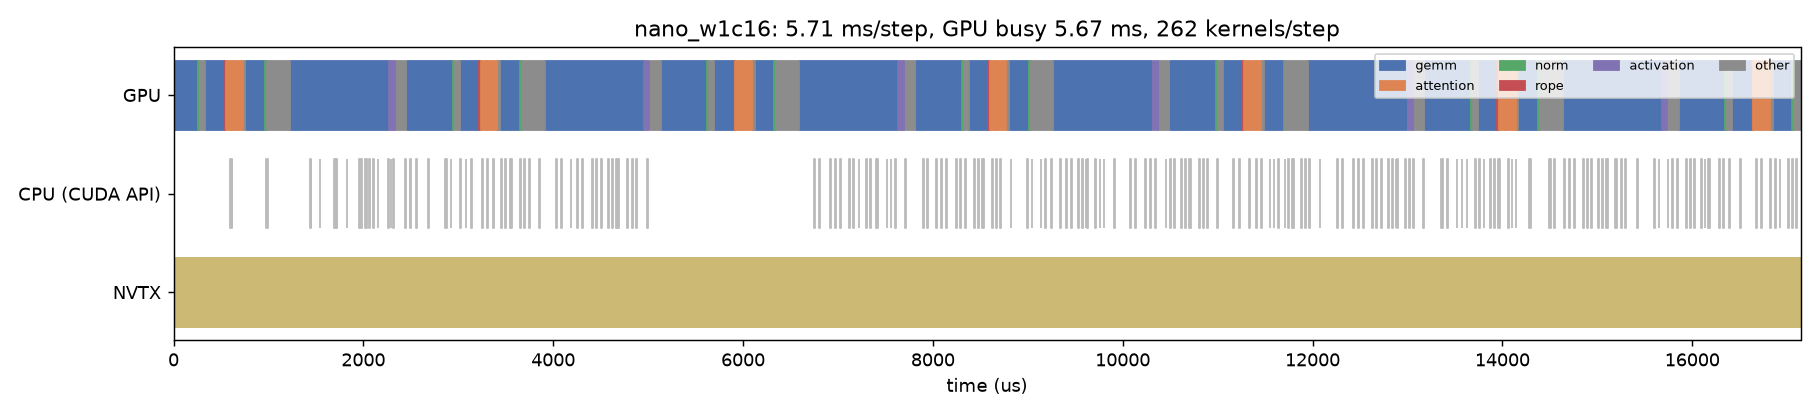

The data file committed next to this chart (first rows):
track, start_us, dur_us, name, category
CPU (CUDA API), 598.9, 13.46, cudaEventQuery, api
CPU (CUDA API), 614.5, 3.127, cudaEventQuery, api
CPU (CUDA API), 618.3, 2.63, cudaEventQuery, api
CPU (CUDA API), 970.8, 22.7, cudaMemcpyAsync, api
CPU (CUDA API), 1442, 2.345, cudaStreamIsCapturing, api
CPU (CUDA API), 1445, 4.521, cudaEventRecordWithFlags, api
CPU (CUDA API), 1541, 6.728, cudaEventQuery, api
CPU (CUDA API), 1694, 15.29, cudaMemcpyAsync, api
CPU (CUDA API), 1716, 1.073, cudaStreamIsCapturing, api
CPU (CUDA API), 1718, 2.643, cudaEventRecordWithFlags, api
CPU (CUDA API), 1826, 4.36, cudaEventQuery, api
CPU (CUDA API), 1956, 13.29, cudaMemcpyAsync, api
CPU (CUDA API), 1976, 1.095, cudaStreamIsCapturing, api
CPU (CUDA API), 1978, 2.913, cudaEventRecordWithFlags, api
CPU (CUDA API), 2015, 20.32, cudaLaunchKernel, api
CPU (CUDA API), 2064, 9.588, cudaLaunchKernel, api
CPU (CUDA API), 2106, 9.858, cudaLaunchKernel, api
CPU (CUDA API), 2151, 6.889, cudaLaunchKernel, api
CPU (CUDA API), 2257, 11.37, cudaLaunchKernel, api
CPU (CUDA API), 2289, 6.73, cudaLaunchKernel, api
CPU (CUDA API), 2317, 6.306, cudaLaunchKernel, api
CPU (CUDA API), 2436, 11.35, cuLaunchKernelEx, api
CPU (CUDA API), 2490, 8.923, cudaLaunchKernel, api
CPU (CUDA API), 2556, 8.846, cudaLaunchKernel, api
CPU (CUDA API), 2680, 10.13, cuLaunchKernelEx, api
CPU (CUDA API), 2865, 11.44, cuLaunchKernelEx, api
CPU (CUDA API), 2920, 7.53, cuLaunchKernelEx, api
CPU (CUDA API), 3023, 8.953, cuLaunchKernelEx, api
CPU (CUDA API), 3076, 9.197, cudaLaunchKernel, api
CPU (CUDA API), 3131, 8.559, cudaLaunchKernel, api
CPU (CUDA API), 3249, 10.63, cuLaunchKernelEx, api
CPU (CUDA API), 3302, 9.081, cudaLaunchKernel, api
CPU (CUDA API), 3367, 8.837, cudaLaunchKernel, api
CPU (CUDA API), 3451, 9.327, cuLaunchKernelEx, api
CPU (CUDA API), 3497, 8.557, cudaLaunchKernel, api
CPU (CUDA API), 3541, 9.274, cudaMemsetAsync, api
CPU (CUDA API), 3556, 7.149, cudaLaunchKernel, api
CPU (CUDA API), 3649, 8.459, cuLaunchKernelEx, api
CPU (CUDA API), 3693, 8.107, cudaLaunchKernel, api
CPU (CUDA API), 3744, 7.1, cudaLaunchKernel, api
CPU (CUDA API), 3855, 9.452, cuLaunchKernelEx, api
CPU (CUDA API), 4034, 10.97, cuLaunchKernelEx, api
CPU (CUDA API), 4084, 7.132, cuLaunchKernelEx, api
CPU (CUDA API), 4183, 8.703, cuLaunchKernelEx, api
CPU (CUDA API), 4247, 9.862, cudaLaunchKernel, api
CPU (CUDA API), 4302, 8.083, cudaLaunchKernel, api
CPU (CUDA API), 4409, 9.439, cuLaunchKernelEx, api
CPU (CUDA API), 4455, 8.182, cudaLaunchKernel, api
CPU (CUDA API), 4504, 8.055, cudaLaunchKernel, api
CPU (CUDA API), 4580, 8.406, cuLaunchKernelEx, api
CPU (CUDA API), 4621, 7.788, cudaLaunchKernel, api
CPU (CUDA API), 4660, 8.665, cudaMemsetAsync, api
CPU (CUDA API), 4673, 19.77, cudaLaunchKernel, api
CPU (CUDA API), 4781, 9.52, cuLaunchKernelEx, api
CPU (CUDA API), 4827, 11.04, cudaLaunchKernel, api
CPU (CUDA API), 4876, 7.153, cudaLaunchKernel, api
CPU (CUDA API), 4985, 9.551, cuLaunchKernelEx, api
CPU (CUDA API), 6742, 18.83, cuLaunchKernelEx, api
CPU (CUDA API), 6804, 7.571, cuLaunchKernelEx, api
CPU (CUDA API), 6914, 9.018, cuLaunchKernelEx, api
... 255 more rows
